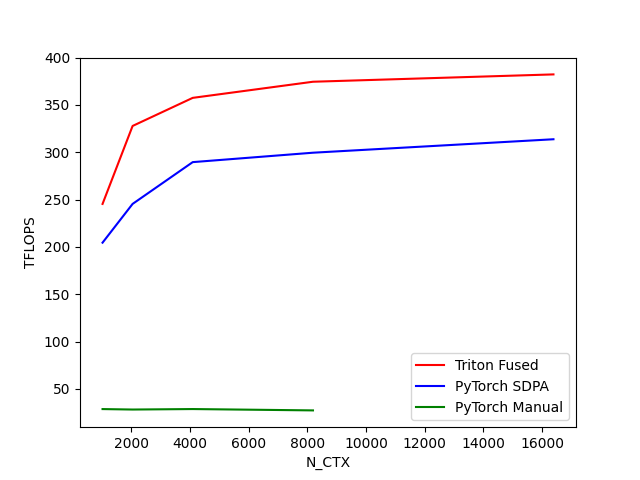

The table this chart was drawn from, first rows:
N_CTX, Triton Fused, PyTorch SDPA, PyTorch Manual
1024, 245.5, 204.6, 28.78
2048, 327.9, 245.5, 28.29
4096, 357.5, 289.7, 28.81
8192, 374.6, 299.6, 27.38
16384, 382.3, 313.8, 
